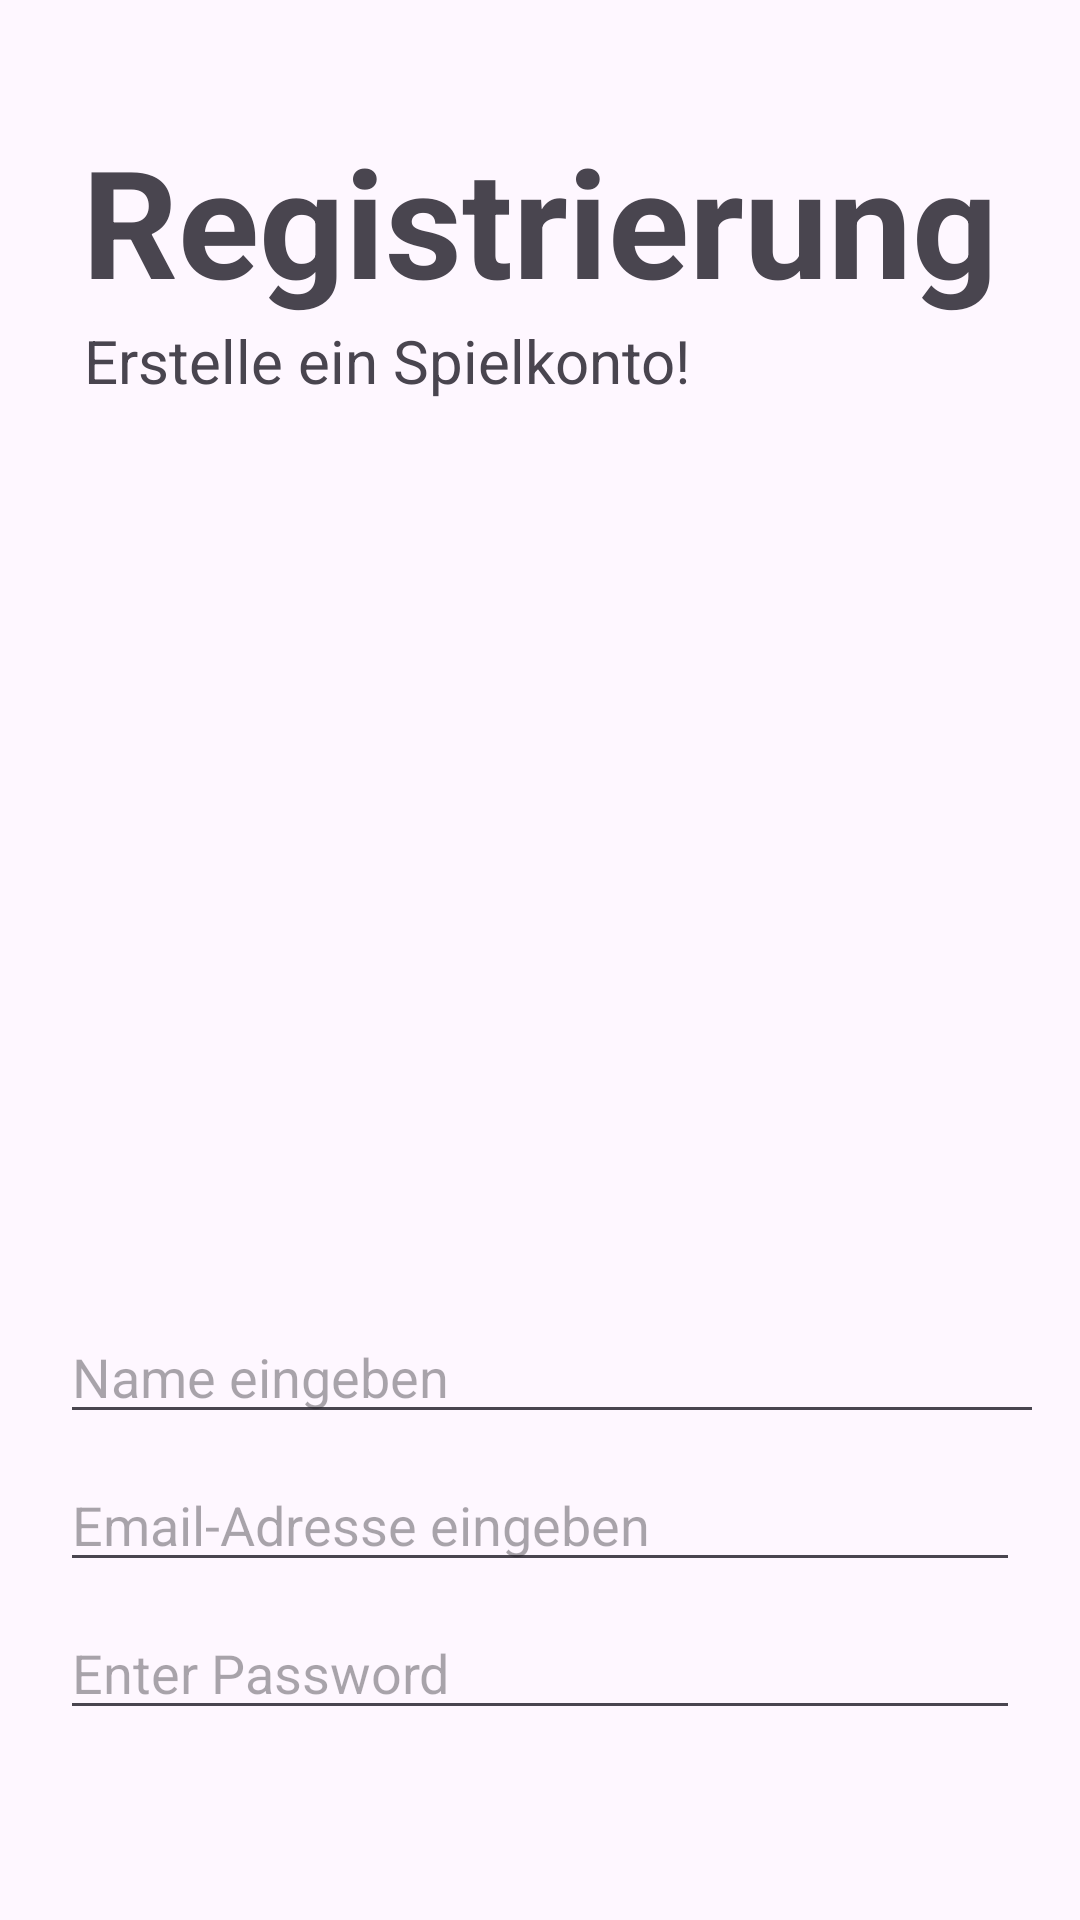

Android layout source for this screen:
<!-- AndroidManifest.xml: application theme Theme.MalenNachZahlen -->
<!-- res/layout/activity_register.xml -->
<?xml version="1.0" encoding="utf-8"?>
<LinearLayout xmlns:android="http://schemas.android.com/apk/res/android"
    android:id="@+id/main"
    android:layout_width="match_parent"
    android:layout_height="match_parent"
    android:orientation="vertical"
    android:paddingLeft="16dp"
    android:paddingRight="16dp"
    >

    <TextView
        android:layout_width="wrap_content"
        android:layout_height="wrap_content"
        android:text="Registrierung"
        android:textSize="50sp"
        android:textStyle="bold"
        android:layout_gravity="center_horizontal"
        android:layout_marginTop="40dp"/>

    <TextView
        android:id="@+id/textView3"
        android:layout_width="304dp"
        android:layout_height="wrap_content"
        android:layout_gravity="center_horizontal"
        android:text="Erstelle ein Spielkonto!"
        android:textSize="20sp" />

    <LinearLayout
        android:layout_width="match_parent"
        android:layout_height="299dp"
        android:orientation="vertical"></LinearLayout>

    <EditText
        android:id="@+id/editTextText"
        android:layout_width="334dp"
        android:layout_height="wrap_content"
        android:ems="10"
        android:inputType="text"
        android:hint="Name eingeben"
        android:layout_margin="4dp"/>

    <EditText
        android:id="@+id/editTextTextEmailAddress2"
        android:layout_width="match_parent"
        android:layout_height="wrap_content"
        android:ems="10"
        android:inputType="textEmailAddress"
        android:hint="Email-Adresse eingeben"
        android:layout_margin="4dp"/>

    <EditText
        android:id="@+id/editTextTextPassword2"
        android:layout_width="match_parent"
        android:layout_height="wrap_content"
        android:ems="10"
        android:inputType="textPassword"
        android:hint="Enter Password"
        android:layout_margin="4dp"/>

    <Button
        android:id="@+id/button3"
        android:layout_width="wrap_content"
        android:layout_height="wrap_content"
        android:layout_gravity="end"
        android:layout_marginTop="65dp"
        android:text="Registrieren"
        android:textSize="20sp" />


</LinearLayout>
<!-- resources referenced by this layout -->
<resources>
  <style name="Theme.MalenNachZahlen" parent="Base.Theme.MalenNachZahlen" />
  <style name="Base.Theme.MalenNachZahlen" parent="Theme.Material3.DayNight.NoActionBar">
          
          
      </style>
</resources>
